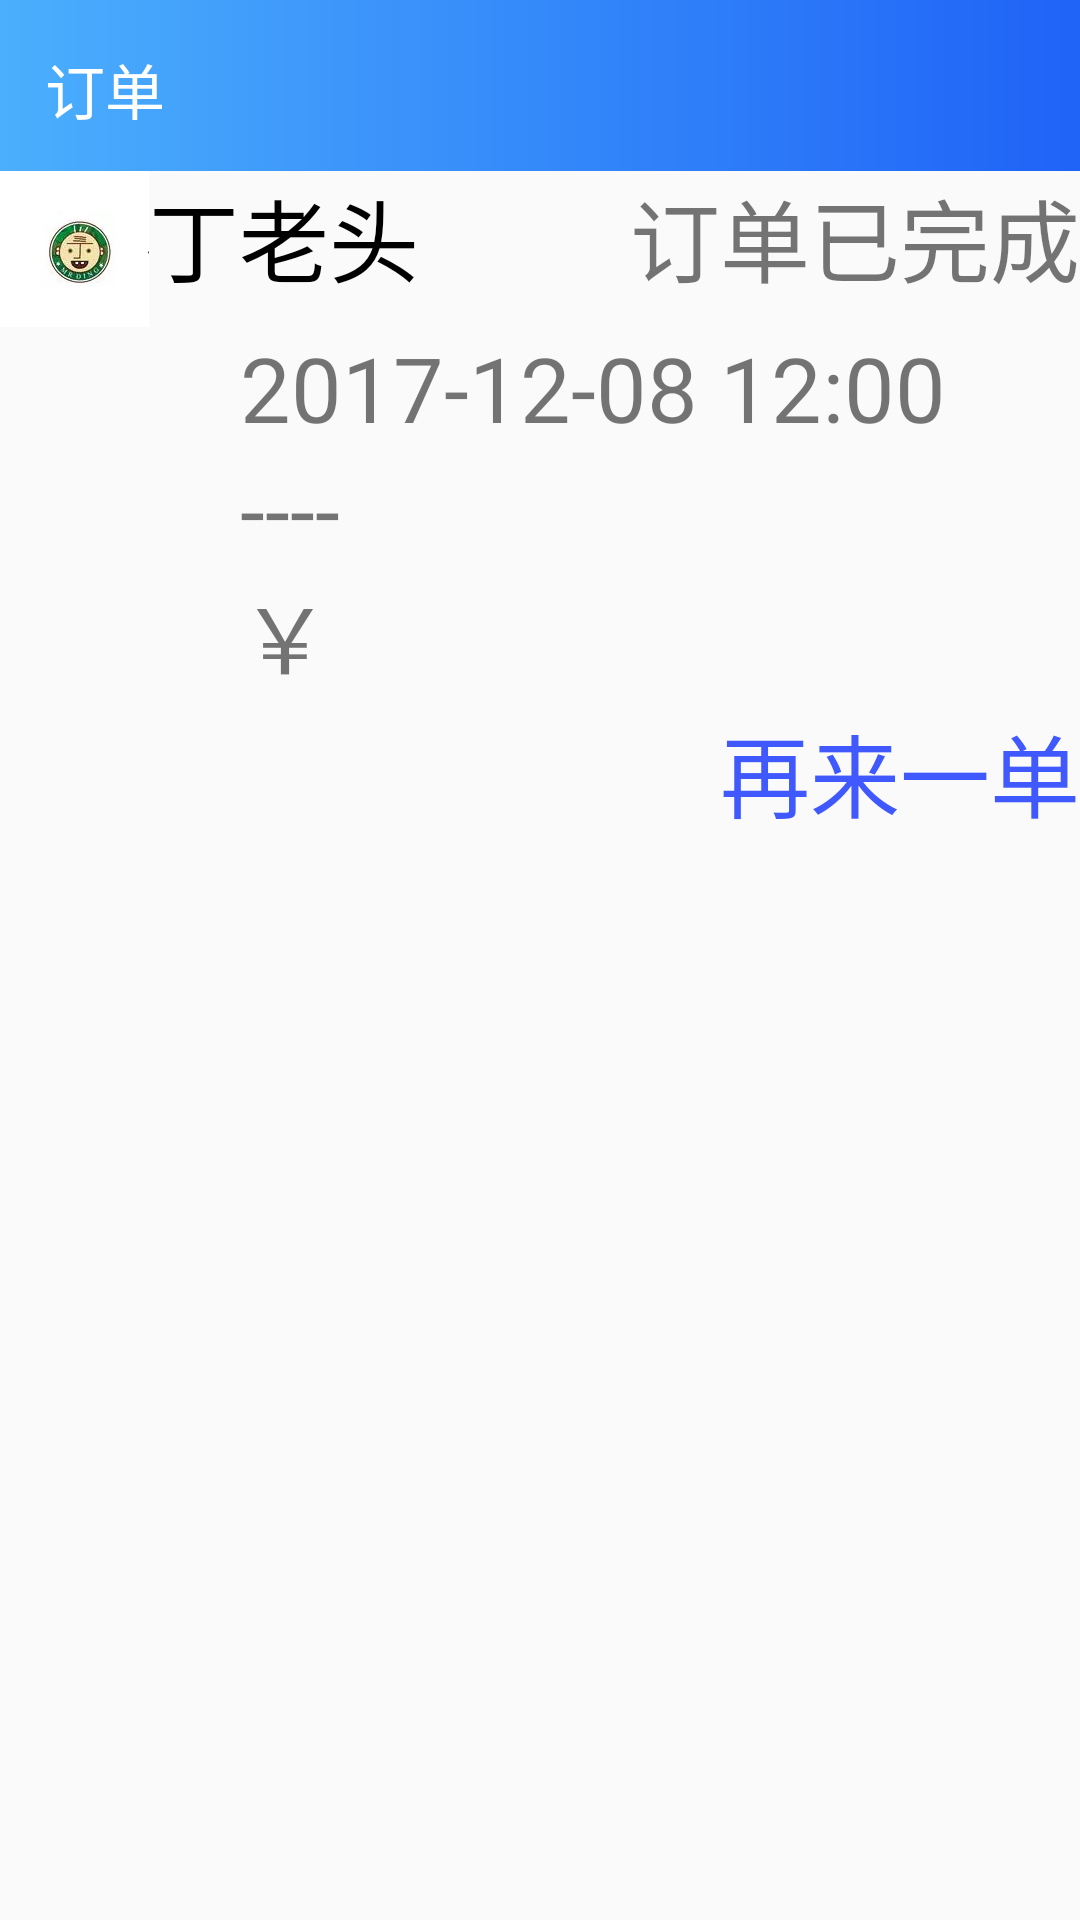

This screen was rendered from an Android layout file. Write that file and the resources it references.
<!-- AndroidManifest.xml: application theme Theme.AppCompat.Light.NoActionBar -->
<!-- res/layout/orderlayout.xml -->
<?xml version="1.0" encoding="utf-8"?>
<LinearLayout xmlns:android="http://schemas.android.com/apk/res/android"
    android:layout_width="match_parent"
    android:layout_height="match_parent"
    android:orientation="vertical">

    <LinearLayout xmlns:android="http://schemas.android.com/apk/res/android"
        android:layout_width="match_parent"
        android:layout_height="wrap_content"
        android:orientation="horizontal">

        <TextView
            android:id="@+id/order"
            android:layout_width="match_parent"
            android:layout_height="57dp"
            android:layout_weight="1"
            android:background="@drawable/backcolor"
            android:padding="15dp"
            android:text="订单                                                         早餐"
            android:textColor="#FFFfFF"
            android:textSize="20sp" />


    </LinearLayout>


    <ScrollView
        android:layout_width="match_parent"
        android:layout_height="match_parent">

        <LinearLayout
            android:layout_width="match_parent"
            android:layout_height="wrap_content"
            android:orientation="vertical">

            <LinearLayout
                android:id="@+id/orderlayout"
                android:layout_width="match_parent"
                android:layout_height="match_parent"
                android:orientation="vertical">

                <LinearLayout
                    android:layout_width="match_parent"
                    android:layout_height="wrap_content"
                    android:orientation="horizontal">

                    
                    <TextView
                        android:layout_width="wrap_content"
                        android:layout_height="wrap_content"
                        android:clickable="true"
                        android:drawableLeft="@mipmap/dlt"
                        android:onClick="click"
                        android:text="丁老头"
                        android:textColor="@color/black"
                        android:textSize="30sp"

                        />

                    <TextView
                        android:layout_width="wrap_content"
                        android:layout_height="wrap_content"
                        android:layout_marginLeft="30dp"
                        android:layout_weight="3"
                        android:gravity="right"
                        android:text="订单已完成"
                        android:textSize="30sp" />
                </LinearLayout>

                <TextView
                    android:layout_width="wrap_content"
                    android:layout_height="wrap_content"
                    android:layout_marginLeft="80dp"
                    android:textSize="30sp"
                    android:text="2017-12-08 12:00" />

                <TextView
                    android:layout_width="wrap_content"
                    android:layout_height="wrap_content"
                    android:layout_marginLeft="80dp"
                    android:text="----"
                    android:textSize="30sp" />

                <TextView
                    android:id="@+id/setPrice"
                    android:layout_width="wrap_content"
                    android:layout_height="wrap_content"
                    android:layout_marginLeft="80dp"
                    android:text="￥"
                    android:textSize="30sp" />

                <Button
                    android:id="@+id/order_again"
                    android:layout_width="wrap_content"
                    android:layout_height="wrap_content"
                    android:layout_gravity="right"
                    android:background="@color/nocolor"
                    android:text="再来一单"
                    android:textColor="@color/blue"
                    android:textSize="30sp" />

            </LinearLayout>

        </LinearLayout>

    </ScrollView>


</LinearLayout>
<!-- resources referenced by this layout -->
<resources>
  <color name="black">#000000</color>
  <color name="blue">#4059ff</color>
  <color name="nocolor">#00000000</color>
  <!-- drawable backcolor (drawable) -->
  <?xml version="1.0" encoding="utf-8"?>
  <shape xmlns:android="http://schemas.android.com/apk/res/android">
      <gradient
      android:startColor="@color/start"
      android:endColor="@color/end"
      android:angle="0" />
  </shape>
  <!-- mipmap dlt: png bitmap (mipmap-xxhdpi, 12945 bytes) -->
  <color name="start">#4baffc</color>
  <color name="end">#1f63f7</color>
</resources>
